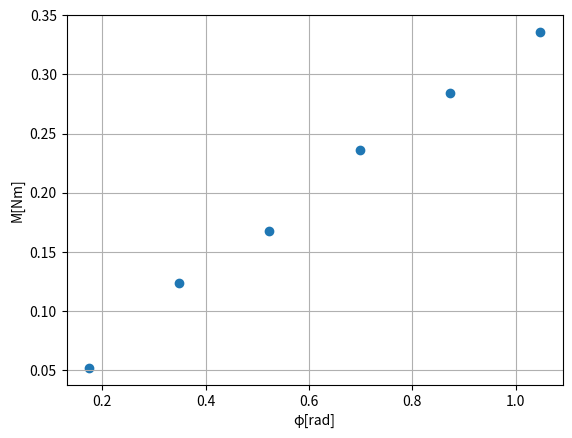

Generate this figure with matplotlib:
import math
import numpy as np
import matplotlib.pyplot as plt

M = [0.052, 0.124, 0.168, 0.236, 0.284, 0.336] 
φ = [0.1745, 0.3491, 0.5236, 0.6981, 0.8727, 1.0472]
D = []
d = 0

for i in range(6):
    d = round(M[i] / φ[i],4)
    D.append(d)
print(D)

d1 = 0
m = 0
for i in range(6):
        d1 += D[i]
        m += 1
print(round(d1/m,2))

fig = plt.figure()
ax = plt.axes()
ax.set(xlabel = 'φ[rad]', ylabel = 'M[Nm]')
ax.grid()
plt.scatter(φ, M)
plt.show()
